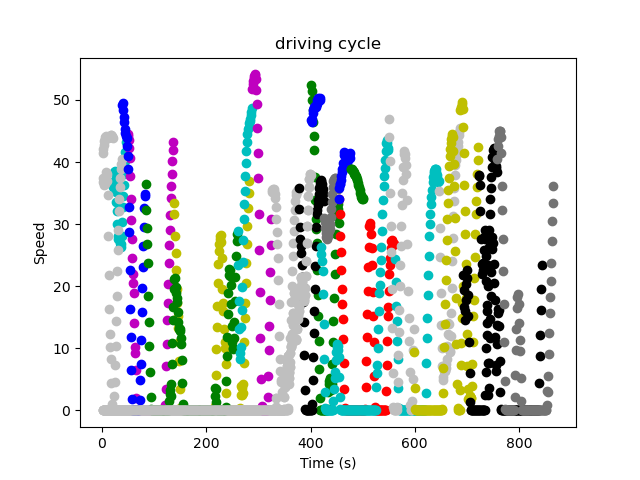

The data file committed next to this chart (first rows):
; DateTime; Speed; FuelRate; gps_Lat; gps_Long; Duration; DeltaDistance; Acc; DayOfWeek; Seg; Acc2
0; 2018-11-10 03:55:19; 0.0; 9.95; 45.55; -73.65; 1.0; 0.0; 0.0; 5; 0.0; 0.0
1; 2018-11-10 03:55:20; 0.0; 9.9; 45.55; -73.65; 1.0; 0.0; 0.0; 5; 0.0; 0.0
2; 2018-11-10 03:55:21; 0.0; 9.9; 45.55; -73.65; 1.0; 0.0; 0.0; 5; 0.0; 0.0
3; 2018-11-10 03:55:22; 0.0; 9.95; 45.55; -73.65; 1.0; 0.0; 0.0; 5; 0.0; 0.0
4; 2018-11-10 03:55:23; 0.0; 10.0; 45.55; -73.65; 1.0; 0.0; 0.0; 5; 0.0; 0.0
5; 2018-11-10 03:55:24; 0.0; 10.0; 45.55; -73.65; 1.0; 0.0; 0.0; 5; 0.0; 0.0
6; 2018-11-10 03:55:25; 0.0; 10.0; 45.55; -73.65; 1.0; 0.0; 0.0; 5; 0.0; 0.0
7; 2018-11-10 03:55:26; 0.0; 10.1; 45.55; -73.65; 1.0; 0.0; 0.0; 5; 0.0; 0.0
8; 2018-11-10 03:55:27; 0.0; 10.0; 45.55; -73.65; 1.0; 0.0; 0.0; 5; 0.0; 0.0
9; 2018-11-10 03:55:28; 0.0; 10.05; 45.55; -73.65; 1.0; 0.0; 0.0; 5; 0.0; 0.0
10; 2018-11-10 03:55:29; 0.0; 10.05; 45.55; -73.65; 1.0; 0.0; 0.0; 5; 0.0; 0.0
11; 2018-11-10 03:55:30; 0.0; 10.1; 45.55; -73.65; 1.0; 0.0; 0.0; 5; 0.0; 0.0
12; 2018-11-10 03:55:31; 0.0; 8.65; 45.55; -73.65; 1.0; 0.0; 0.0; 5; 0.0; 0.0
13; 2018-11-10 03:55:32; 0.0; 8.7; 45.55; -73.65; 1.0; 0.0; 0.0; 5; 0.0; 0.0
14; 2018-11-10 03:55:33; 0.0; 8.85; 45.55; -73.65; 1.0; 0.0; 0.0; 5; 0.0; 0.0
15; 2018-11-10 03:55:34; 0.0; 8.85; 45.55; -73.65; 1.0; 0.0; 0.0; 5; 0.0; 0.0
16; 2018-11-10 03:55:35; 0.0; 8.9; 45.55; -73.65; 1.0; 0.0; 0.0; 5; 0.0; 0.0
17; 2018-11-10 03:55:36; 0.0; 8.9; 45.55; -73.65; 1.0; 0.0; 0.0; 5; 0.0; 0.0
18; 2018-11-10 03:55:37; 0.0; 8.9; 45.55; -73.65; 1.0; 0.0; 0.0; 5; 0.0; 0.0
19; 2018-11-10 03:55:38; 0.0; 8.9; 45.55; -73.65; 1.0; 0.0; 0.0; 5; 0.0; 0.0
20; 2018-11-10 03:55:39; 0.0; 8.95; 45.55; -73.65; 1.0; 0.0; 0.0; 5; 0.0; 0.0
21; 2018-11-10 03:55:40; 0.0; 8.9; 45.55; -73.65; 1.0; 0.0; 0.0; 5; 0.0; 0.0
22; 2018-11-10 03:55:41; 0.0; 8.95; 45.55; -73.65; 1.0; 0.0; 0.0; 5; 0.0; 0.0
23; 2018-11-10 03:55:42; 0.0; 8.9; 45.55; -73.65; 1.0; 0.0; 0.0; 5; 0.0; 0.0
24; 2018-11-10 03:55:43; 0.0; 8.85; 45.55; -73.65; 1.0; 0.0; 0.0; 5; 0.0; 0.0
25; 2018-11-10 03:55:44; 0.0; 8.95; 45.55; -73.65; 1.0; 0.0; 0.0; 5; 0.0; 0.0
26; 2018-11-10 03:55:45; 0.0; 8.95; 45.55; -73.65; 1.0; 0.0; 0.0; 5; 0.0; 0.0
27; 2018-11-10 03:55:46; 0.0; 8.9; 45.55; -73.65; 1.0; 0.0; 0.0; 5; 0.0; 0.0
28; 2018-11-10 03:55:47; 0.0; 8.85; 45.55; -73.65; 1.0; 0.0; 0.0; 5; 0.0; 0.0
29; 2018-11-10 03:55:48; 0.0; 8.9; 45.55; -73.65; 1.0; 0.0; 0.0; 5; 0.0; 0.0
30; 2018-11-10 03:55:49; 0.0; 8.9; 45.55; -73.65; 1.0; 0.0; 0.0; 5; 0.0; 0.0
31; 2018-11-10 03:55:50; 0.0; 8.95; 45.55; -73.65; 1.0; 0.0; 0.0; 5; 0.0; 0.0
32; 2018-11-10 03:55:51; 0.0; 8.85; 45.55; -73.65; 1.0; 0.0; 0.0; 5; 0.0; 0.0
33; 2018-11-10 03:55:52; 0.0; 8.8; 45.55; -73.65; 1.0; 0.0; 0.0; 5; 0.0; 0.0
34; 2018-11-10 03:55:53; 0.0; 8.9; 45.55; -73.65; 1.0; 0.0; 0.0; 5; 0.0; 0.0
35; 2018-11-10 03:55:54; 0.0; 8.85; 45.55; -73.65; 1.0; 0.0; 0.0; 5; 0.0; 0.0
36; 2018-11-10 03:55:55; 0.0; 8.8; 45.55; -73.65; 1.0; 0.0; 0.0; 5; 0.0; 0.0
37; 2018-11-10 03:55:56; 0.0; 8.8; 45.55; -73.65; 1.0; 0.0; 0.0; 5; 0.0; 0.0
38; 2018-11-10 03:55:57; 0.0; 8.8; 45.55; -73.65; 1.0; 0.0; 0.0; 5; 0.0; 0.0
39; 2018-11-10 03:55:58; 0.0; 8.8; 45.55; -73.65; 1.0; 0.0; 0.0; 5; 0.0; 0.0
40; 2018-11-10 03:55:59; 0.0; 8.8; 45.55; -73.65; 1.0; 0.0; 0.0; 5; 0.0; 0.0
41; 2018-11-10 03:56:00; 0.0; 8.8; 45.55; -73.65; 1.0; 0.0; 0.0; 5; 0.0; 0.0
42; 2018-11-10 03:56:01; 0.0; 8.8; 45.55; -73.65; 1.0; 0.0; 0.0; 5; 0.0; 0.0
43; 2018-11-10 03:56:02; 0.0; 8.8; 45.55; -73.65; 1.0; 0.0; 0.0; 5; 0.0; 0.0
44; 2018-11-10 03:56:03; 0.0; 8.8; 45.55; -73.65; 1.0; 0.0; 0.0; 5; 0.0; 0.0
45; 2018-11-10 03:56:04; 0.0; 8.8; 45.55; -73.65; 1.0; 0.0; 0.0; 5; 0.0; 0.0
46; 2018-11-10 03:56:05; 0.0; 8.75; 45.55; -73.65; 1.0; 0.0; 0.0; 5; 0.0; 0.0
47; 2018-11-10 03:56:06; 0.0; 8.7; 45.55; -73.65; 1.0; 0.0; 0.0; 5; 0.0; 0.0
48; 2018-11-10 03:56:07; 0.0; 8.8; 45.55; -73.65; 1.0; 0.0; 0.0; 5; 0.0; 0.0
49; 2018-11-10 03:56:08; 0.0; 8.75; 45.55; -73.65; 1.0; 0.0; 0.0; 5; 0.0; 0.0
50; 2018-11-10 03:56:09; 0.0; 8.75; 45.55; -73.65; 1.0; 0.0; 0.0; 5; 0.0; 0.0
51; 2018-11-10 03:56:10; 0.0; 8.7; 45.55; -73.65; 1.0; 0.0; 0.0; 5; 0.0; 0.0
52; 2018-11-10 03:56:11; 0.0; 8.7; 45.55; -73.65; 1.0; 0.0; 0.0; 5; 0.0; 0.0
53; 2018-11-10 03:56:12; 0.0; 8.7; 45.55; -73.65; 1.0; 0.0; 0.0; 5; 0.0; 0.0
54; 2018-11-10 03:56:13; 0.0; 8.7; 45.55; -73.65; 1.0; 0.0; 0.0; 5; 0.0; 0.0
55; 2018-11-10 03:56:14; 0.0; 8.7; 45.55; -73.65; 1.0; 0.0; 0.0; 5; 0.0; 0.0
56; 2018-11-10 03:56:15; 0.0; 8.75; 45.55; -73.65; 1.0; 0.0; 0.0; 5; 0.0; 0.0
57; 2018-11-10 03:56:16; 0.0; 8.75; 45.55; -73.65; 1.0; 0.0; 0.0; 5; 0.0; 0.0
58; 2018-11-10 03:56:17; 0.0; 8.8; 45.55; -73.65; 1.0; 0.0; 0.0; 5; 0.0; 0.0
59; 2018-11-10 03:56:18; 0.0; 8.75; 45.55; -73.65; 1.0; 0.0; 0.0; 5; 0.0; 0.0
... 806 more rows
